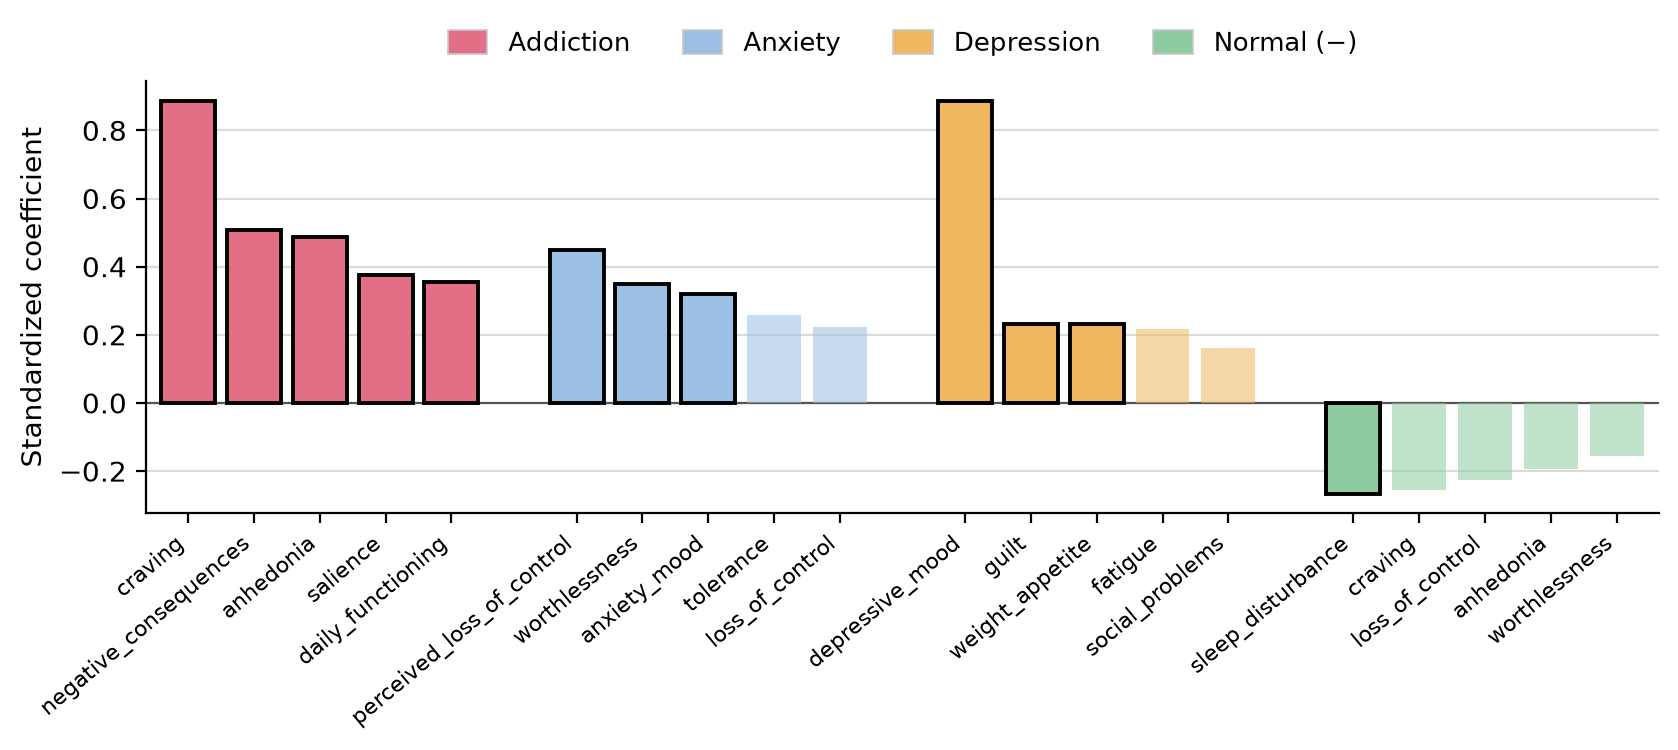

The data file committed next to this chart (first rows):
class, factor, coef_mean, ci_low, ci_high, q_bh, significant
ADDICTION, depressive_mood, -0.4102, -0.6985, -0.0886, 0.03896, 1
ADDICTION, worthlessness, -0.1932, -0.4655, +0.0884, 0.3635, 0
ADDICTION, guilt, -0.4534, -0.7198, -0.2036, 0, 1
ADDICTION, impaired_cognition, +0.0607, -0.2335, +0.3078, 0.7942, 0
ADDICTION, suicidal, -0.2124, -0.4273, -0.0119, 0.084, 0
ADDICTION, anhedonia, +0.4868, +0.1620, +0.8406, 0.02358, 1
ADDICTION, psychomotor_changes, -0.1887, -0.4372, +0.0427, 0.305, 0
ADDICTION, weight_appetite, -0.1735, -0.3805, +0.0001, 0.1456, 0
ADDICTION, sleep_disturbance, +0.2766, +0.0404, +0.4822, 0.084, 0
ADDICTION, fatigue, -0.1483, -0.3850, +0.0679, 0.4032, 0
ADDICTION, anxiety_mood, -0.1859, -0.4980, +0.1292, 0.4825, 0
ADDICTION, derealization, +0.0980, -0.0497, +0.2711, 0.3991, 0
ADDICTION, perceived_loss_of_control, -0.4744, -0.8935, -0.0550, 0.064, 0
ADDICTION, anxiety_control, +0.1520, -0.1953, +0.4786, 0.5973, 0
ADDICTION, concentration, +0.1422, -0.1487, +0.3969, 0.5184, 0
ADDICTION, avoidance, +0.3303, +0.0492, +0.5952, 0.03896, 1
ADDICTION, physical_symptoms, -0.3014, -0.5105, -0.0940, 0.02358, 1
ADDICTION, irritability, -0.3281, -0.5509, -0.1198, 0.02358, 1
ADDICTION, loss_of_control, -0.0217, -0.2573, +0.2116, 0.9001, 0
ADDICTION, craving, +0.8856, +0.6535, 1.118, 0, 1
ADDICTION, lying, -0.1462, -0.3437, +0.0311, 0.2647, 0
ADDICTION, tolerance, -0.1580, -0.4658, +0.1849, 0.5139, 0
ADDICTION, withdrawal, +0.0920, -0.2196, +0.3822, 0.6805, 0
ADDICTION, salience, +0.3741, +0.1111, +0.6791, 0.03896, 1
ADDICTION, resource_investment, +0.0910, -0.1627, +0.3358, 0.6805, 0
ADDICTION, daily_functioning, +0.3559, +0.0955, +0.6305, 0.02358, 1
ADDICTION, social_problems, -0.1114, -0.3879, +0.1413, 0.6137, 0
ADDICTION, negative_consequences, +0.5069, +0.2613, +0.7445, 0, 1
ANXIETY, depressive_mood, -0.4401, -0.7790, -0.1291, 0.02358, 1
ANXIETY, worthlessness, +0.3494, +0.1165, +0.5731, 0.02358, 1
ANXIETY, guilt, -0.0402, -0.2385, +0.1536, 0.8424, 0
ANXIETY, impaired_cognition, -0.0375, -0.2447, +0.1760, 0.8633, 0
ANXIETY, suicidal, +0.2205, +0.0783, +0.3761, 0.02358, 1
ANXIETY, anhedonia, -0.3320, -0.6046, -0.0769, 0.05169, 0
ANXIETY, psychomotor_changes, +0.1877, +0.0191, +0.3661, 0.109, 0
ANXIETY, weight_appetite, +0.0757, -0.1385, +0.2636, 0.672, 0
ANXIETY, sleep_disturbance, +0.0905, -0.0879, +0.2703, 0.5139, 0
ANXIETY, fatigue, -0.1734, -0.3456, +0.0007, 0.1456, 0
ANXIETY, anxiety_mood, +0.3206, +0.1003, +0.5272, 0, 1
ANXIETY, derealization, +0.0181, -0.1016, +0.1428, 0.8824, 0
ANXIETY, perceived_loss_of_control, +0.4502, +0.2243, +0.6884, 0, 1
ANXIETY, anxiety_control, +0.0476, -0.2182, +0.3178, 0.8626, 0
ANXIETY, concentration, +0.0244, -0.2040, +0.2527, 0.9001, 0
ANXIETY, avoidance, -0.2694, -0.4790, -0.0925, 0.03896, 1
ANXIETY, physical_symptoms, +0.2122, +0.0422, +0.3857, 0.07467, 0
ANXIETY, irritability, +0.1546, -0.0067, +0.3368, 0.192, 0
ANXIETY, loss_of_control, +0.2222, +0.0139, +0.4224, 0.1024, 0
ANXIETY, craving, -0.3347, -0.6567, -0.0437, 0.1024, 0
ANXIETY, lying, +0.0500, -0.1409, +0.2350, 0.7392, 0
ANXIETY, tolerance, +0.2591, -0.2098, +0.6668, 0.42, 0
ANXIETY, withdrawal, -0.0593, -0.3551, +0.3526, 0.7942, 0
ANXIETY, salience, -0.3337, -0.6888, +0.0062, 0.1639, 0
ANXIETY, resource_investment, +0.0647, -0.1930, +0.3082, 0.7942, 0
ANXIETY, daily_functioning, -0.2004, -0.4548, +0.0337, 0.2605, 0
ANXIETY, social_problems, -0.0257, -0.2531, +0.2056, 0.8826, 0
ANXIETY, negative_consequences, -0.2967, -0.5215, -0.0855, 0, 1
DEPRESSION, depressive_mood, +0.8873, +0.6364, 1.142, 0, 1
DEPRESSION, worthlessness, -0.0014, -0.1918, +0.2029, 0.988, 0
DEPRESSION, guilt, +0.2324, +0.0651, +0.3911, 0.02358, 1
DEPRESSION, impaired_cognition, -0.1060, -0.3059, +0.1087, 0.549, 0
... 52 more rows
